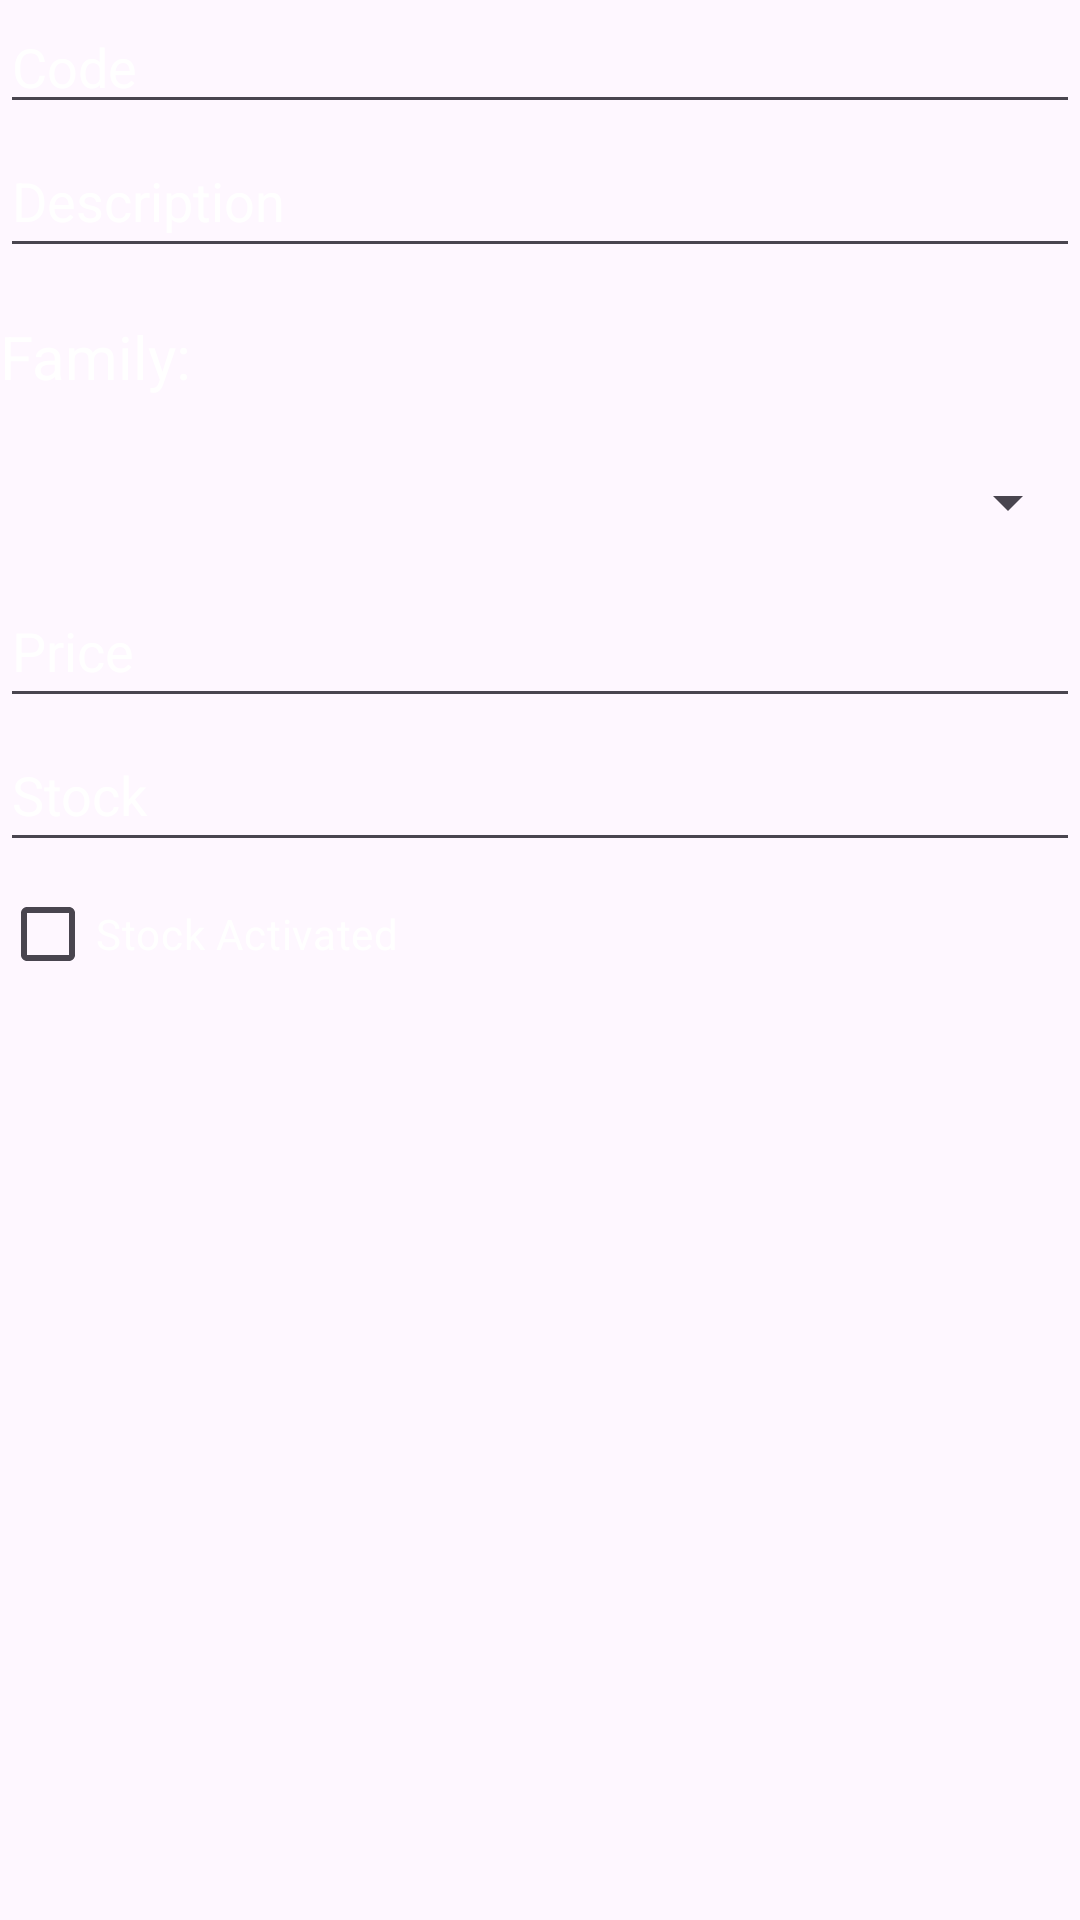

Layout XML and referenced resources for this Android screen:
<!-- AndroidManifest.xml: application theme Theme.AC03 -->
<!-- res/layout/dialog_add_article.xml -->
<?xml version="1.0" encoding="utf-8"?>
<LinearLayout xmlns:android="http://schemas.android.com/apk/res/android"
    xmlns:tools="http://schemas.android.com/tools"
    android:layout_width="match_parent"
    android:layout_height="wrap_content"
    android:orientation="vertical">

    <EditText
        android:id="@+id/editTextCode"
        style="@style/WhiteTextStyle"
        android:layout_width="match_parent"
        android:layout_height="wrap_content"
        android:hint="@string/code"
        android:textColorHint="@color/white"
        android:inputType="number"
        android:autofillHints=""
        tools:ignore="VisualLintTextFieldSize" />

    <EditText
        android:id="@+id/editTextDescription"
        style="@style/WhiteTextStyle"
        android:layout_width="match_parent"
        android:layout_height="wrap_content"
        android:hint="@string/description"
        android:minHeight="48dp"
        android:textColorHint="@color/white"
        android:autofillHints=""
        android:inputType="text"
        tools:ignore="VisualLintTextFieldSize" />

    <TextView
        android:layout_width="match_parent"
        android:layout_height="38dp"
        android:layout_marginTop="16dp"
        android:text="@string/family"
        android:textColor="@color/white"
        android:minHeight="48dp"
        android:textSize="20sp" />

    <Spinner
        android:id="@+id/spinnerFamily"
        style="@style/WhiteTextStyle"
        android:layout_width="match_parent"
        android:layout_height="wrap_content"
        android:hint="@string/family"
        android:minHeight="48dp"
        android:textColorHint="@color/white" />


    <EditText
        android:id="@+id/editTextPrice"
        style="@style/WhiteTextStyle"
        android:layout_width="match_parent"
        android:layout_height="wrap_content"
        android:hint="@string/price"
        android:inputType="numberDecimal"
        android:minHeight="48dp"
        android:textColorHint="@color/white"
        android:autofillHints=""
        tools:ignore="VisualLintTextFieldSize" />

    <EditText
        android:id="@+id/editTextStock"
        style="@style/WhiteTextStyle"
        android:layout_width="match_parent"
        android:layout_height="wrap_content"
        android:hint="@string/stock"
        android:inputType="number"
        android:minHeight="48dp"
        android:textColorHint="@color/white"
        android:autofillHints=""
        tools:ignore="VisualLintTextFieldSize" />

    <CheckBox
        android:id="@+id/checkBoxStock"
        style="@style/WhiteTextStyle"
        android:layout_width="wrap_content"
        android:layout_height="wrap_content"
        android:text="@string/stock_activated"
        android:textColorHint="@color/white" />
</LinearLayout>
<!-- resources referenced by this layout -->
<resources>
  <color name="white">#FFFFFFFF</color>
  <string name="code">Code</string>
  <string name="description">Description</string>
  <string name="family">Family:</string>
  <string name="price">Price</string>
  <string name="stock">Stock</string>
  <string name="stock_activated">Stock Activated</string>
  <style name="WhiteTextStyle">
          <item name="android:textColor">@color/white</item>
      </style>
  <style name="Theme.AC03" parent="Base.Theme.AC03" />
  <style name="Base.Theme.AC03" parent="Theme.Material3.DayNight.NoActionBar">
          
          
      </style>
</resources>
